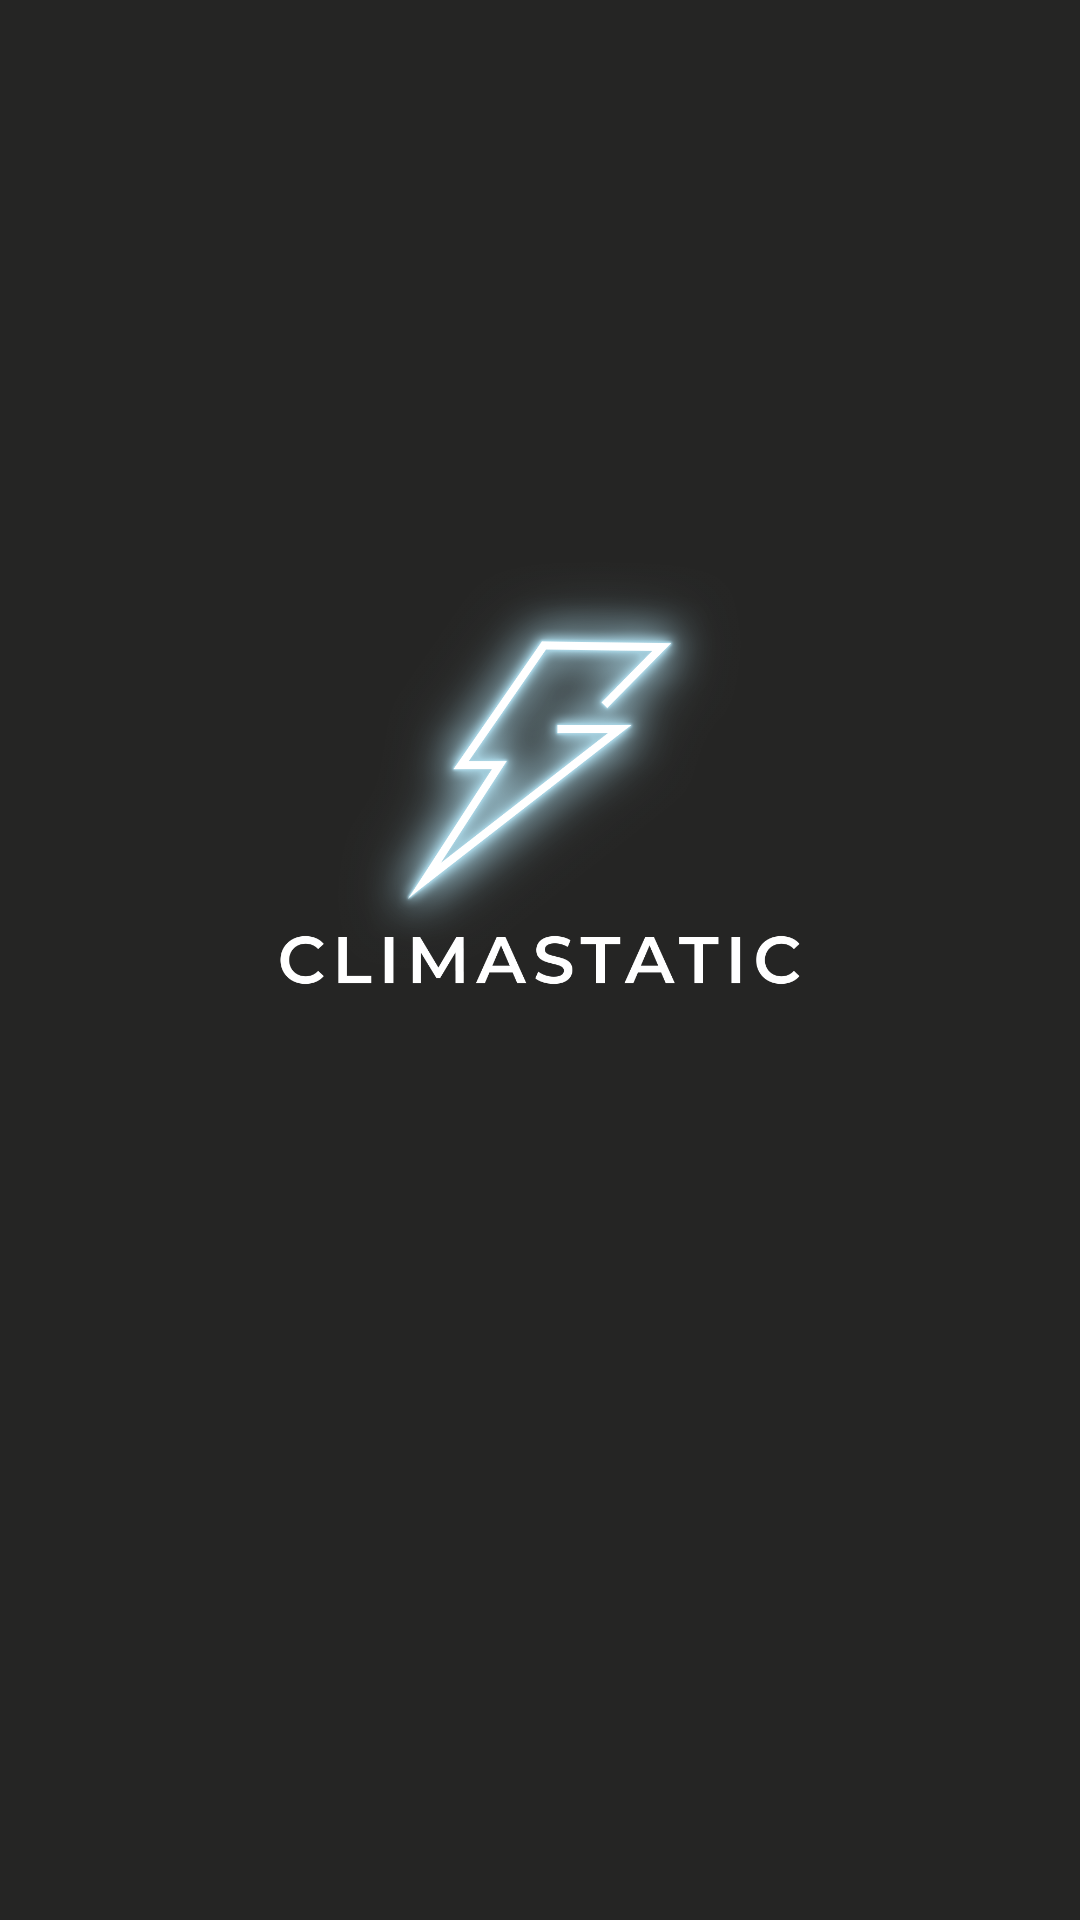

Write the Android layout XML for this screen, with the resource values it uses.
<!-- AndroidManifest.xml: application theme Theme.WeatherApp -->
<!-- res/layout/activity_spash_screen.xml -->
<?xml version="1.0" encoding="utf-8"?>
<LinearLayout xmlns:android="http://schemas.android.com/apk/res/android"
    xmlns:app="http://schemas.android.com/apk/res-auto"
    xmlns:tools="http://schemas.android.com/tools"
    android:layout_width="match_parent"
    android:layout_height="match_parent"
    android:background="@color/primary_dark"
    android:orientation="vertical"
    tools:context=".activity.SplashScreen">

    <ImageView
        android:layout_width="match_parent"
        android:layout_height="match_parent"
        android:src="@drawable/storm_logo"/>

</LinearLayout>
<!-- resources referenced by this layout -->
<resources>
  <color name="primary_dark">#252524</color>
  <!-- drawable storm_logo: png bitmap (drawable, 169023 bytes) -->
  <style name="Theme.WeatherApp" parent="Theme.MaterialComponents.DayNight.NoActionBar">
          
          <item name="colorPrimary">@color/primary_dark</item>
          <item name="colorPrimaryVariant">@color/primary_dark</item>
          <item name="colorOnPrimary">@color/primary_white</item>
          
          <item name="colorSecondary">@color/primary</item>
          <item name="colorSecondaryVariant">@color/primary_darker</item>
          <item name="colorOnSecondary">@color/black</item>
          
          <item name="android:statusBarColor" tools:targetApi="l">?attr/colorPrimaryVariant</item>
          
      </style>
  <color name="primary_white">#F7F6F5</color>
  <color name="primary">#101014</color>
  <color name="primary_darker">#FF000000</color>
  <color name="black">#FF000000</color>
</resources>
